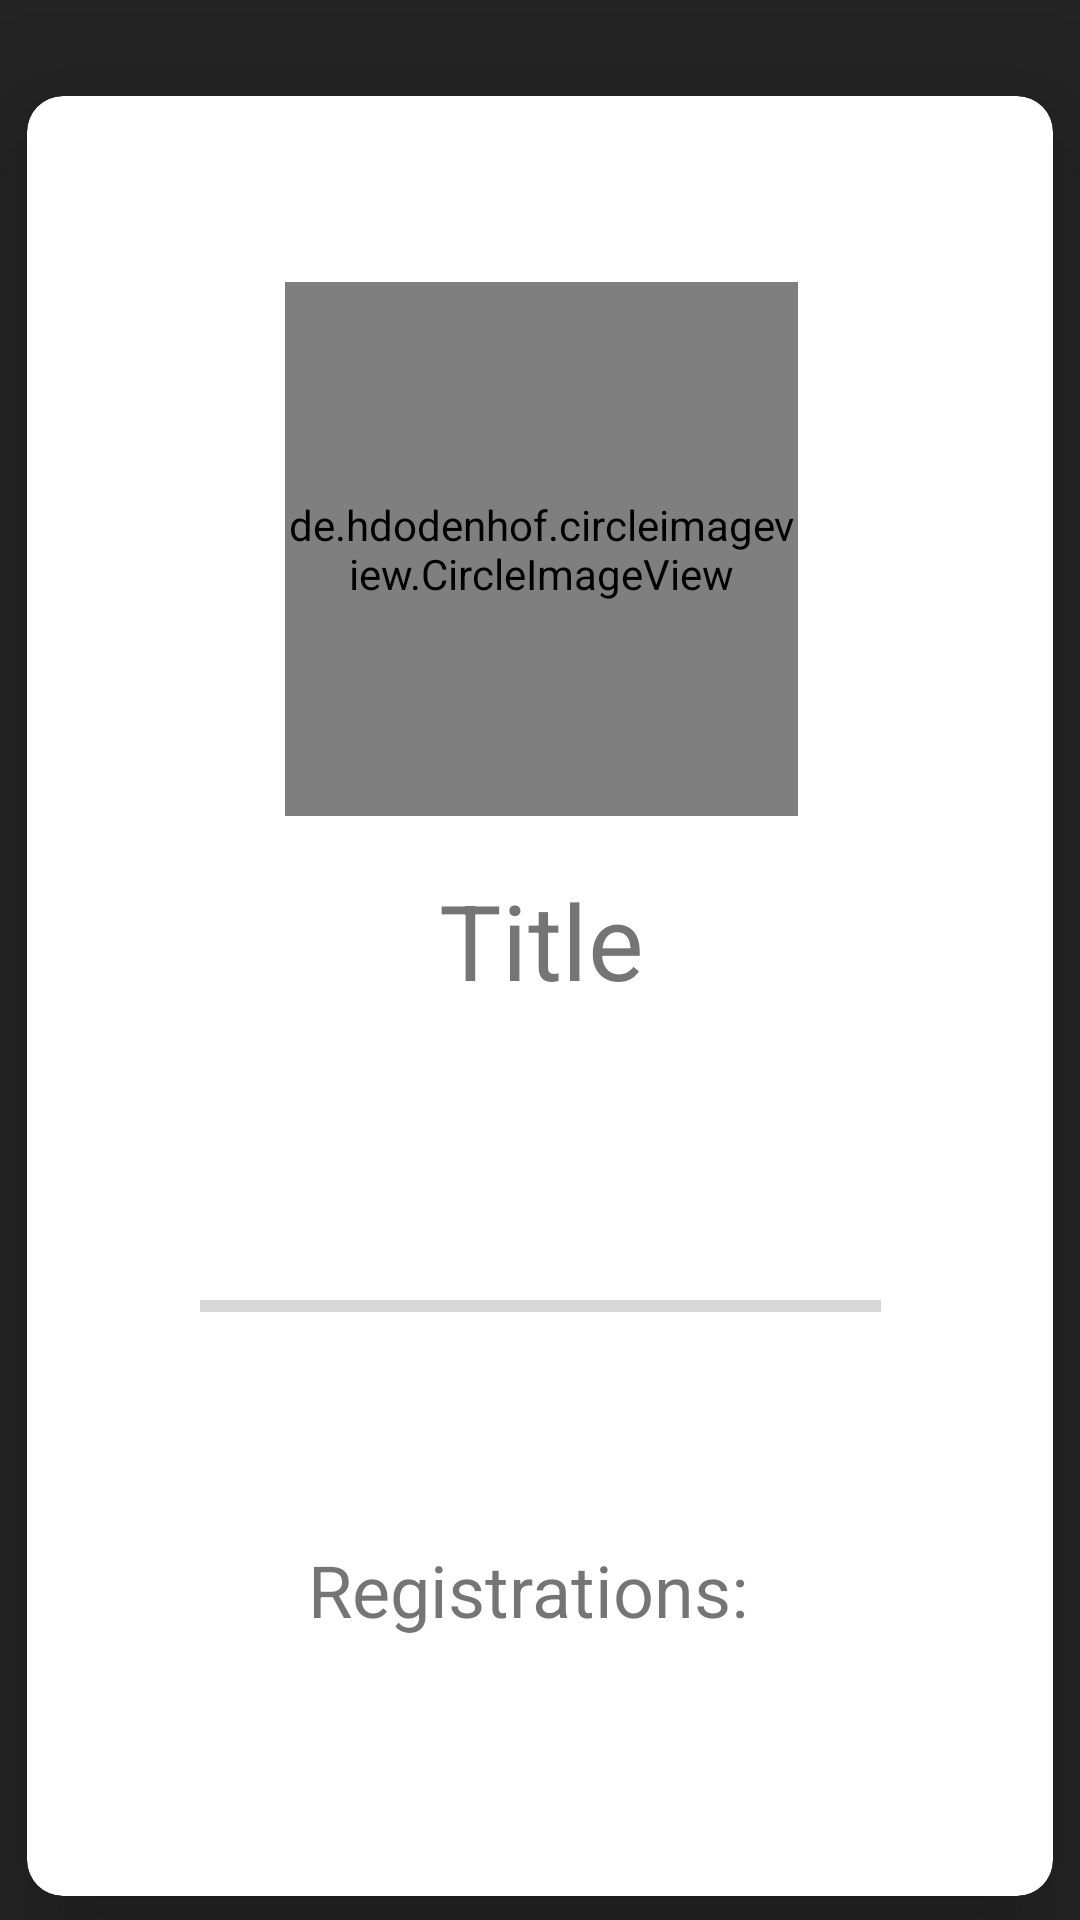

Here is an Android app screen rendered from its layout file. Give the layout XML and the strings, colors and styles it references.
<!-- AndroidManifest.xml: application theme AppTheme -->
<!-- res/layout/activity_stats.xml -->
<?xml version="1.0" encoding="utf-8"?>
<android.support.constraint.ConstraintLayout xmlns:android="http://schemas.android.com/apk/res/android"
    xmlns:app="http://schemas.android.com/apk/res-auto"
    xmlns:tools="http://schemas.android.com/tools"
    android:id="@+id/stats_constraint"
    android:layout_width="match_parent"
    android:layout_height="match_parent"
    android:background="#242424"
    tools:context=".Stats">

    <android.support.v7.widget.CardView
        android:id="@+id/stats_card"
        android:layout_width="342dp"
        android:layout_height="600dp"
        android:layout_marginStart="8dp"
        android:layout_marginLeft="8dp"
        android:layout_marginTop="32dp"
        android:layout_marginEnd="8dp"
        android:layout_marginRight="8dp"
        android:layout_marginBottom="8dp"
        app:cardCornerRadius="12dp"
        app:cardElevation="30dp"
        app:layout_constraintBottom_toBottomOf="parent"
        app:layout_constraintEnd_toEndOf="parent"
        app:layout_constraintStart_toStartOf="parent"
        app:layout_constraintTop_toTopOf="parent"
        app:layout_constraintVertical_bias="0.488">

        <android.support.constraint.ConstraintLayout
            android:id="@+id/inner_constraint"
            android:layout_width="match_parent"
            android:layout_height="match_parent"
            android:layout_alignStart="@+id/stats_card"
            android:layout_alignLeft="@+id/stats_card">

            <de.hdodenhof.circleimageview.CircleImageView
                android:id="@+id/stats_event_image"
                android:layout_width="171dp"
                android:layout_height="178dp"
                android:layout_marginStart="8dp"
                android:layout_marginLeft="8dp"
                android:layout_marginTop="8dp"
                android:layout_marginEnd="8dp"
                android:layout_marginRight="8dp"
                android:layout_marginBottom="8dp"
                android:src="@android:mipmap/sym_def_app_icon"
                app:layout_constraintBottom_toTopOf="@+id/re_event_title"
                app:layout_constraintEnd_toEndOf="parent"
                app:layout_constraintHorizontal_bias="0.503"
                app:layout_constraintStart_toStartOf="parent"
                app:layout_constraintTop_toTopOf="parent"
                app:layout_constraintVertical_bias="1.0" />

            <ProgressBar
                android:id="@+id/registration_progress"
                style="?android:attr/progressBarStyleHorizontal"
                android:layout_width="227dp"
                android:layout_height="79dp"
                android:layout_alignParentStart="true"
                android:layout_alignParentLeft="true"
                android:layout_alignParentTop="true"
                android:layout_alignParentEnd="true"
                android:layout_alignParentRight="true"
                android:layout_marginStart="8dp"
                android:layout_marginLeft="8dp"
                android:layout_marginTop="36dp"
                android:layout_marginEnd="8dp"
                android:layout_marginRight="8dp"
                android:progress="0"
                app:layout_constraintEnd_toEndOf="parent"
                app:layout_constraintStart_toStartOf="parent"
                app:layout_constraintTop_toBottomOf="@+id/re_event_title" />

            <TextView
                android:id="@+id/registrations_text"
                android:layout_width="wrap_content"
                android:layout_height="wrap_content"
                android:layout_alignParentStart="true"
                android:layout_alignParentLeft="true"
                android:layout_alignParentEnd="true"
                android:layout_alignParentRight="true"
                android:layout_alignParentBottom="true"
                android:layout_marginStart="8dp"
                android:layout_marginLeft="8dp"
                android:layout_marginTop="8dp"
                android:layout_marginEnd="8dp"
                android:layout_marginRight="8dp"
                android:layout_marginBottom="36dp"
                android:text="Registrations: "
                android:textSize="24sp"
                app:layout_constraintBottom_toBottomOf="parent"
                app:layout_constraintEnd_toEndOf="parent"
                app:layout_constraintHorizontal_bias="0.495"
                app:layout_constraintStart_toStartOf="parent"
                app:layout_constraintTop_toBottomOf="@+id/registration_progress"
                app:layout_constraintVertical_bias="0.38" />

            <TextView
                android:id="@+id/re_event_title"
                android:layout_width="wrap_content"
                android:layout_height="80dp"
                android:layout_alignParentStart="true"
                android:layout_alignParentLeft="true"
                android:layout_alignParentTop="true"
                android:layout_alignParentEnd="true"
                android:layout_alignParentRight="true"
                android:layout_alignParentBottom="true"
                android:layout_marginStart="8dp"
                android:layout_marginLeft="8dp"
                android:layout_marginTop="248dp"
                android:layout_marginEnd="8dp"
                android:layout_marginRight="8dp"
                android:padding="10sp"
                android:text="Title"
                android:textSize="35sp"
                app:layout_constraintEnd_toEndOf="parent"
                app:layout_constraintHorizontal_bias="0.502"
                app:layout_constraintStart_toStartOf="parent"
                app:layout_constraintTop_toTopOf="parent" />
        </android.support.constraint.ConstraintLayout>

    </android.support.v7.widget.CardView>

</android.support.constraint.ConstraintLayout>
<!-- resources referenced by this layout -->
<resources>
  <style name="AppTheme" parent="Theme.AppCompat.Light.DarkActionBar">
          
          <item name="colorPrimary">#000000</item>
          <item name="colorPrimaryDark">#242424</item>
          <item name="colorAccent">@color/colorAccent</item>
      </style>
  <color name="colorAccent">#29b6f6</color>
</resources>
